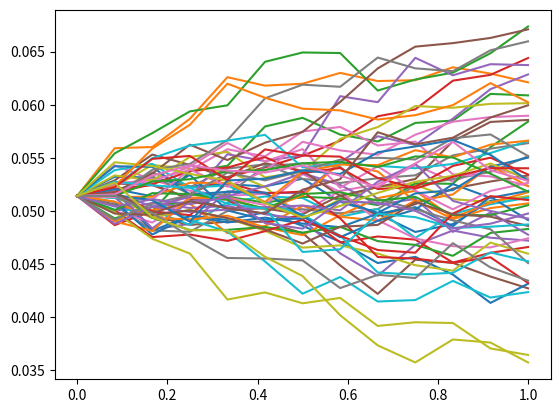

This chart was generated by the following Python code:
import numpy as np
from matplotlib import pyplot as plt
from numpy import random as rn

a = -0.00163921
b = 0.009709917
σ = 0.024776989

r0 = 0.0514  # as of May 1, 2023
T = 1
N = 12
δt = T/N
print(f"Time interval: δt={δt} years")
M = int(5*1e4)
print(f"Simulation path M={M}")
dz = rn.randn(M,N)
r = r0*np.ones((M,N+1))
for i in range(0,N):
    r[:,i+1] = r[:,i] + a*(b-r[:,i])*δt + σ*np.sqrt(r[:,i])*dz[:,i]*np.sqrt(δt)
plt.show()

a = [ rn.randint(0,M) for j in range(1,60)]

for runer in a:
    plt.plot(np.arange(0,T+δt,δt),r[runer])
plt.show()
V = (r[:,-1])
print("The expected value for the interest rate is:","{:.3%}".format(np.mean(V)))
print("The standard error of sample mean is:", "{:.4%}".format(np.std(V)/np.sqrt(M)))
from scipy.stats import norm
def normsinv(x):
    x = norm.ppf(x)
    return (x)

z = normsinv(0.975)
μ = np.mean(V)
SE = np.std(V)/np.sqrt(M)

print("Lower 95% is:","{:.3%}".format( (μ-z*SE) ))
print("Upper 95% is:","{:.3%}".format( (μ+z*SE) ))
